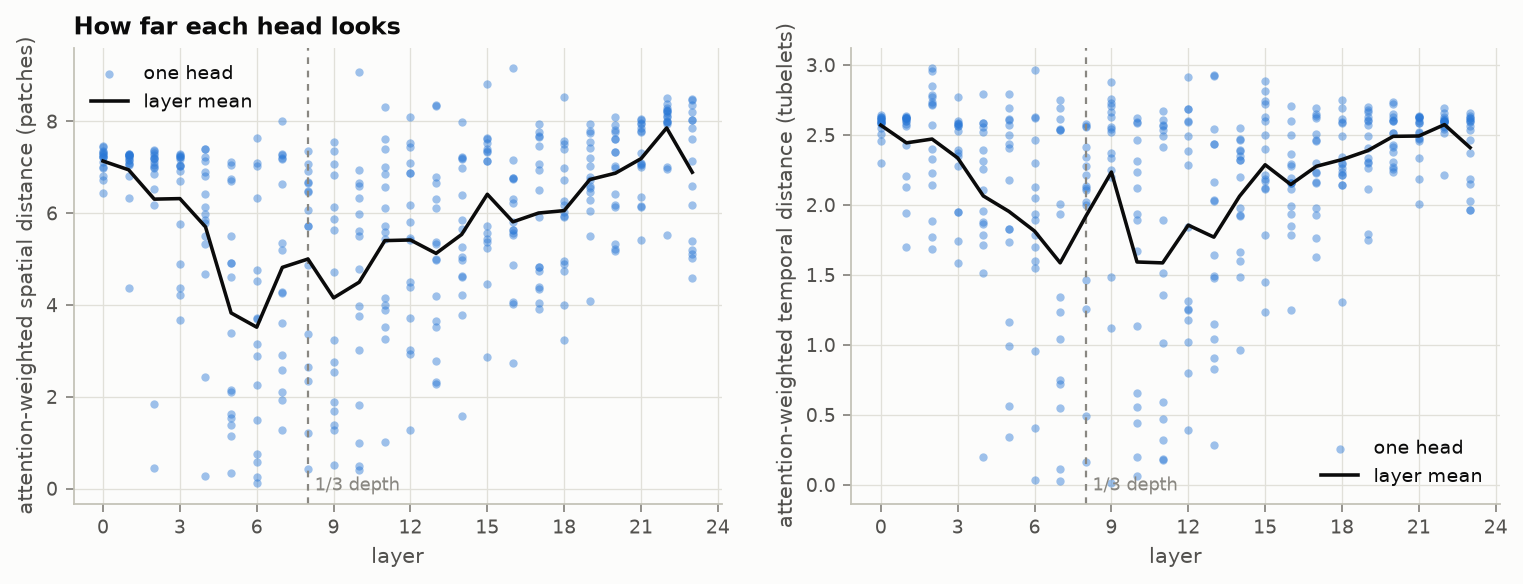

Values plotted in this chart, from the file beside it:
layer, spatial_mean, spatial_min_head, spatial_max_head, spatial_head_sd, temporal_mean, temporal_min_head
0, 7.135, 6.428, 7.468, 0.2742, 2.569, 2.297
1, 6.944, 4.374, 7.282, 0.7043, 2.443, 1.697
2, 6.305, 0.4473, 7.381, 1.988, 2.47, 1.687
3, 6.317, 3.661, 7.295, 1.246, 2.335, 1.585
4, 5.701, 0.2701, 7.399, 1.856, 2.064, 0.1954
5, 3.825, 0.3349, 7.113, 2.309, 1.953, 0.3384
6, 3.515, 0.1236, 7.638, 2.466, 1.813, 0.03153
7, 4.818, 1.267, 8, 2.181, 1.586, 0.02763
8, 5, 0.4252, 7.352, 2.181, 1.918, 0.1628
9, 4.154, 0.5122, 7.55, 2.406, 2.234, 0.01369
10, 4.496, 0.4103, 9.086, 2.491, 1.592, 0.06477
11, 5.401, 1.009, 8.304, 1.892, 1.585, 0.178
12, 5.415, 1.286, 8.103, 1.893, 1.855, 0.3931
13, 5.123, 2.271, 8.365, 1.864, 1.769, 0.2817
14, 5.536, 1.573, 7.99, 1.583, 2.062, 0.964
15, 6.411, 2.861, 8.81, 1.471, 2.287, 1.237
16, 5.811, 2.74, 9.153, 1.431, 2.146, 1.25
17, 6.002, 3.908, 7.943, 1.473, 2.276, 1.625
18, 6.055, 3.241, 8.537, 1.375, 2.324, 1.302
19, 6.732, 4.084, 7.934, 0.9488, 2.387, 1.751
20, 6.87, 5.168, 8.101, 0.971, 2.49, 2.236
21, 7.187, 5.42, 8.059, 0.7858, 2.492, 2.007
22, 7.857, 5.519, 8.511, 0.7331, 2.574, 2.217
23, 6.891, 4.592, 8.478, 1.383, 2.409, 1.961
